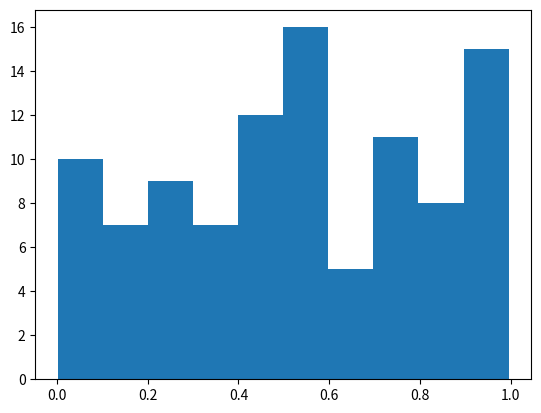

This figure's Python source:
import numpy as np
import matplotlib.pyplot as plt

# Plasma Simulation 56
def sim():
    x = np.random.rand(100)
    plt.hist(x)
    
if __name__ == '__main__':
    sim()
